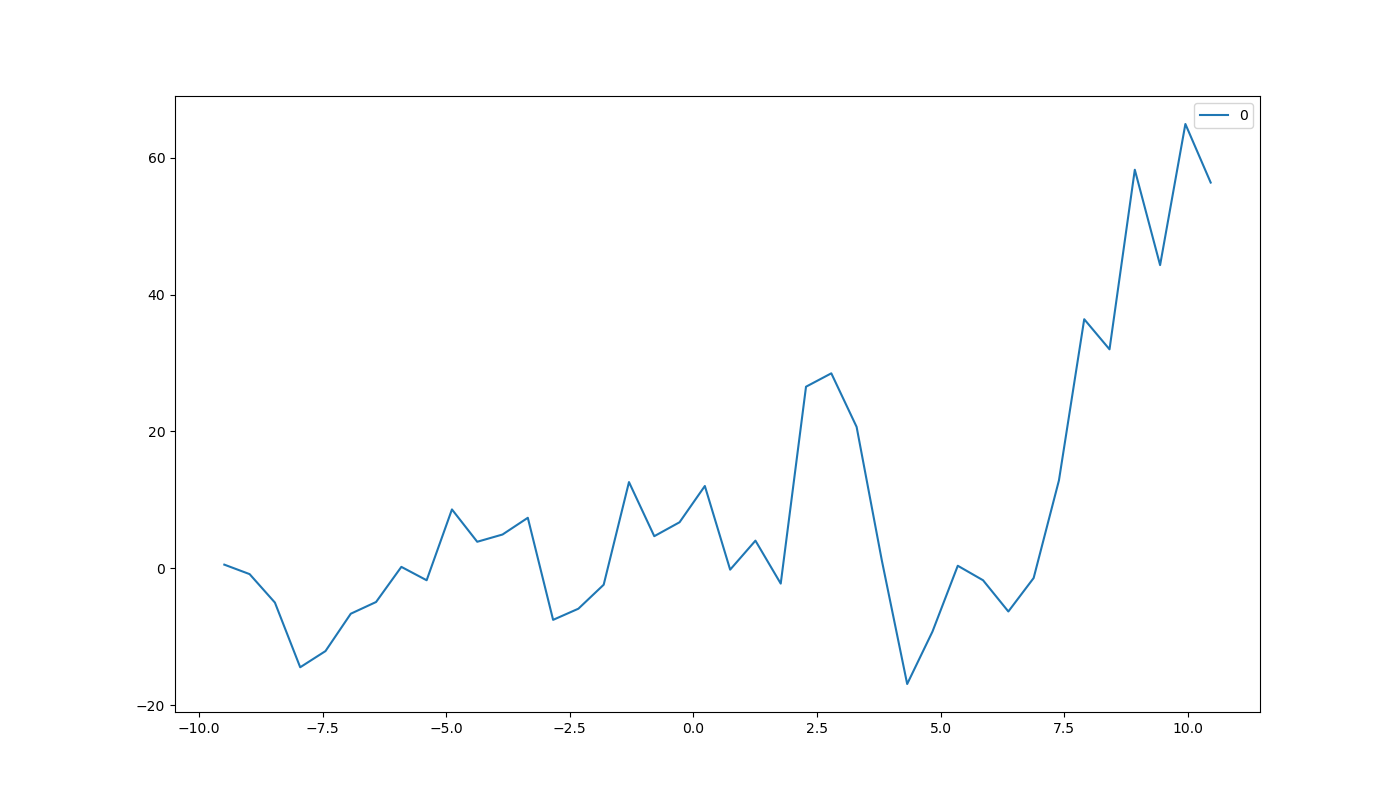

Values plotted in this chart, from the file beside it:
Time (s), 0
-9.488, 0.5341
-8.977, -0.8521
-8.465, -5.01
-7.954, -14.47
-7.442, -12.1
-6.931, -6.641
-6.419, -4.929
-5.908, 0.2079
-5.396, -1.749
-4.885, 8.606
-4.373, 3.877
-3.862, 4.937
-3.35, 7.383
-2.839, -7.538
-2.327, -5.907
-1.816, -2.401
-1.304, 12.6
-0.7928, 4.692
-0.2813, 6.731
0.2302, 12.03
0.7417, -0.1998
1.253, 4.04
1.765, -2.238
2.276, 26.54
2.788, 28.5
3.299, 20.67
3.811, 1.105
4.322, -16.91
4.834, -9.25
5.345, 0.371
5.857, -1.749
6.368, -6.315
6.88, -1.423
7.391, 12.85
7.903, 36.41
8.414, 32.01
8.926, 58.26
9.437, 44.32
9.949, 64.95
10.46, 56.39
